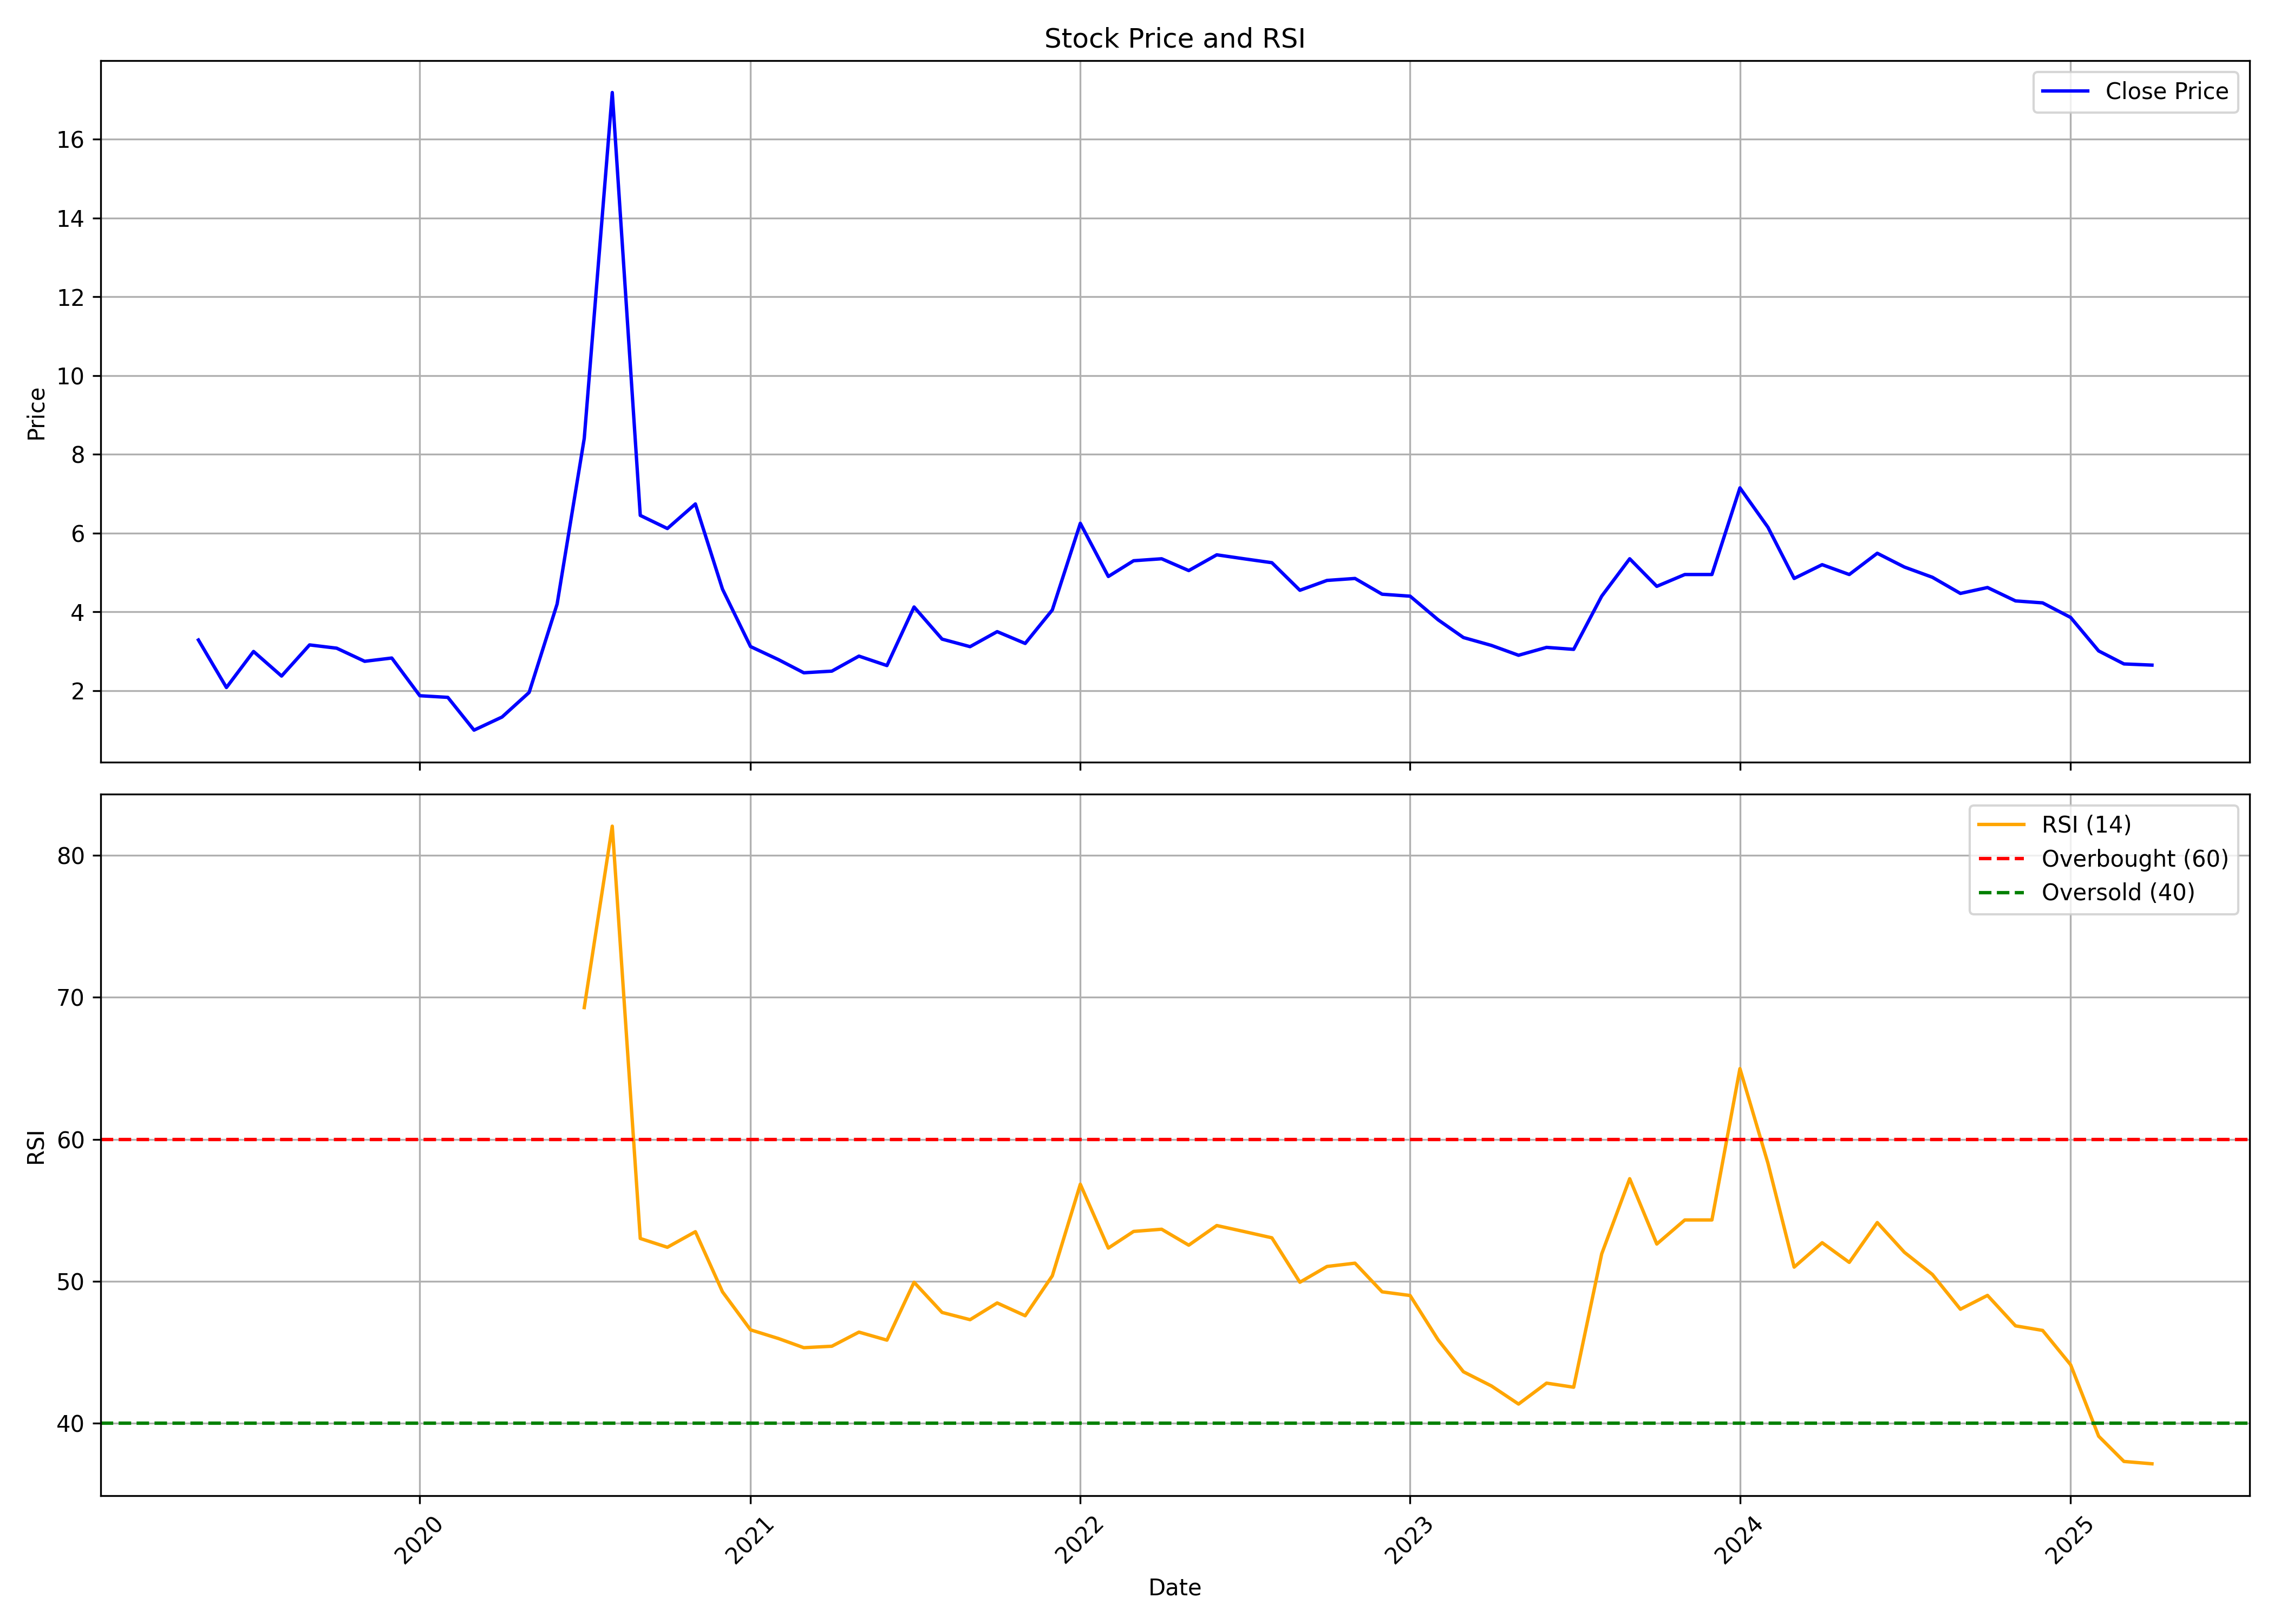

Data behind this chart, as committed beside it:
, Unnamed: 0, date, symbol, open, high, low, close, volume, rsi
0, 0, 2019-05-01, VIKASLIFE, 4.495, 4.495, 2.663, 3.288, 37752555, 
1, 1, 2019-06-01, VIKASLIFE, 3.246, 3.537, 1.748, 2.081, 20889819, 
2, 2, 2019-07-01, VIKASLIFE, 1.914, 3.08, 1.914, 2.996, 30293355, 
3, 3, 2019-08-01, VIKASLIFE, 3.08, 3.121, 1.79, 2.372, 31780611, 
4, 4, 2019-09-01, VIKASLIFE, 2.372, 3.329, 2.081, 3.163, 21441114, 
5, 5, 2019-10-01, VIKASLIFE, 3.246, 3.496, 2.872, 3.08, 9661054, 
6, 6, 2019-11-01, VIKASLIFE, 3.204, 3.537, 2.705, 2.747, 3461333, 
7, 7, 2019-12-01, VIKASLIFE, 2.622, 3.121, 2.372, 2.83, 10405422, 
8, 8, 2020-01-01, VIKASLIFE, 2.788, 2.83, 1.873, 1.873, 7695664, 
9, 9, 2020-02-01, VIKASLIFE, 1.79, 2.206, 1.706, 1.831, 10942954, 
10, 10, 2020-03-01, VIKASLIFE, 1.748, 1.873, 0.9988, 0.9988, 8483444, 
11, 11, 2020-04-01, VIKASLIFE, 0.9572, 1.332, 0.7491, 1.332, 6054031, 
12, 12, 2020-05-01, VIKASLIFE, 1.332, 1.998, 1.332, 1.956, 15278407, 
13, 13, 2020-06-01, VIKASLIFE, 2.039, 4.411, 2.039, 4.203, 47361552, 
14, 14, 2020-07-01, VIKASLIFE, 4.287, 8.448, 4.162, 8.407, 71637671, 69.28
15, 15, 2020-08-01, VIKASLIFE, 8.656, 17.81, 8.531, 17.19, 183374033, 82.06
16, 16, 2020-09-01, VIKASLIFE, 16.98, 17.48, 6.451, 6.451, 64441945, 53.02
17, 17, 2020-10-01, VIKASLIFE, 6.159, 6.451, 5.577, 6.118, 116029796, 52.4
18, 18, 2020-11-01, VIKASLIFE, 6.326, 9.322, 6.034, 6.742, 243493682, 53.49
19, 19, 2020-12-01, VIKASLIFE, 6.409, 7.075, 4.495, 4.578, 328665678, 49.26
20, 20, 2021-01-01, VIKASLIFE, 4.536, 5.16, 3.121, 3.121, 617294883, 46.58
21, 21, 2021-02-01, VIKASLIFE, 3.08, 3.329, 2.372, 2.788, 432793505, 45.97
22, 22, 2021-03-01, VIKASLIFE, 2.913, 3.288, 2.414, 2.455, 151470332, 45.32
23, 23, 2021-04-01, VIKASLIFE, 2.497, 2.788, 2.247, 2.497, 86901725, 45.43
24, 24, 2021-05-01, VIKASLIFE, 2.497, 3.262, 2.414, 2.878, 110107773, 46.42
25, 25, 2021-06-01, VIKASLIFE, 2.878, 3.502, 2.639, 2.639, 212131640, 45.86
26, 26, 2021-07-01, VIKASLIFE, 2.543, 4.893, 2.543, 4.126, 418947316, 49.93
27, 27, 2021-08-01, VIKASLIFE, 4.078, 4.222, 3.166, 3.31, 111036516, 47.81
28, 28, 2021-09-01, VIKASLIFE, 3.262, 3.55, 2.926, 3.118, 62818972, 47.3
29, 29, 2021-10-01, VIKASLIFE, 3.214, 4.222, 3.166, 3.5, 167084416, 48.48
30, 30, 2021-11-01, VIKASLIFE, 3.5, 3.75, 3.1, 3.2, 121478122, 47.58
31, 31, 2021-12-01, VIKASLIFE, 3.25, 4.05, 3.1, 4.05, 139243175, 50.39
32, 32, 2022-01-01, VIKASLIFE, 4.25, 7.95, 4.05, 6.25, 217756712, 56.84
33, 33, 2022-02-01, VIKASLIFE, 5.95, 7.1, 4.75, 4.9, 108458435, 52.34
34, 34, 2022-03-01, VIKASLIFE, 4.9, 6.15, 4.65, 5.3, 116261704, 53.51
35, 35, 2022-04-01, VIKASLIFE, 5.45, 6.2, 5.15, 5.35, 157957163, 53.67
36, 36, 2022-05-01, VIKASLIFE, 5.25, 5.5, 3.65, 5.05, 116354108, 52.55
37, 37, 2022-06-01, VIKASLIFE, 5.3, 6.85, 5.2, 5.45, 329938897, 53.93
38, 38, 2022-07-01, VIKASLIFE, 5.45, 5.55, 4.7, 5.35, 63493779, 53.51
39, 39, 2022-08-01, VIKASLIFE, 5.6, 5.6, 4.9, 5.25, 175287853, 53.06
40, 40, 2022-09-01, VIKASLIFE, 5.2, 5.4, 4.15, 4.55, 170804519, 49.93
41, 41, 2022-10-01, VIKASLIFE, 4.65, 5.4, 4.6, 4.8, 206145106, 51.04
42, 42, 2022-11-01, VIKASLIFE, 4.8, 5.1, 4.7, 4.85, 158290732, 51.28
43, 43, 2022-12-01, VIKASLIFE, 4.9, 5.2, 4.0, 4.45, 348432666, 49.26
44, 44, 2023-01-01, VIKASLIFE, 4.5, 4.9, 4.2, 4.4, 238322166, 49
45, 45, 2023-02-01, VIKASLIFE, 4.45, 4.5, 3.75, 3.8, 160891525, 45.88
46, 46, 2023-03-01, VIKASLIFE, 3.8, 4.25, 3.25, 3.35, 268533380, 43.63
47, 47, 2023-04-01, VIKASLIFE, 3.4, 3.55, 3.05, 3.15, 232270670, 42.63
48, 48, 2023-05-01, VIKASLIFE, 3.15, 3.3, 2.7, 2.9, 359273987, 41.35
49, 49, 2023-06-01, VIKASLIFE, 2.9, 3.6, 2.8, 3.1, 285956010, 42.83
50, 50, 2023-07-01, VIKASLIFE, 3.1, 3.45, 3.0, 3.05, 181629268, 42.54
51, 51, 2023-08-01, VIKASLIFE, 3.1, 4.85, 3.0, 4.4, 574108521, 51.93
52, 52, 2023-09-01, VIKASLIFE, 4.35, 7.05, 4.1, 5.35, 878812982, 57.23
53, 53, 2023-10-01, VIKASLIFE, 5.35, 5.45, 4.15, 4.65, 471823556, 52.63
54, 54, 2023-11-01, VIKASLIFE, 4.65, 5.75, 4.55, 4.95, 374904174, 54.32
55, 55, 2023-12-01, VIKASLIFE, 5.0, 5.35, 4.75, 4.95, 409117309, 54.32
56, 56, 2024-01-01, VIKASLIFE, 4.95, 8.0, 4.9, 7.15, 1397497330, 64.98
57, 57, 2024-02-01, VIKASLIFE, 6.8, 7.5, 5.8, 6.15, 220464213, 58.32
58, 58, 2024-03-01, VIKASLIFE, 6.1, 6.25, 4.8, 4.85, 108294548, 51
59, 59, 2024-04-01, VIKASLIFE, 4.95, 5.6, 4.85, 5.2, 200518497, 52.72
... 12 more rows
